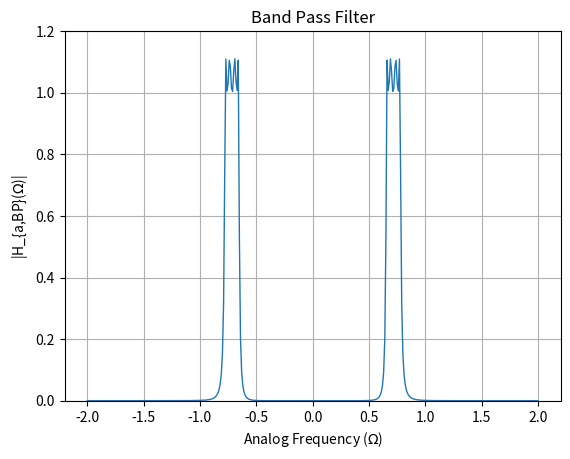

Reproduce this figure in Python.
import numpy as np
import matplotlib.pyplot as plt

# Given parameters
s1 = -0.1430 + 0.9863j
s2 = -0.3452 + 0.4085j
s3 = -0.3452 - 0.4085j
s4 = -0.1430 - 0.9863j
epsilon = 0.49
Omega_Lp = 1

# Define denominator polynomial
den = np.poly([s1, s2, s3, s4])

# Define frequency range
w = np.arange(-2, 2.01, 0.01)

G_LP = 0.2551
num = G_LP

Omega_p1 = 0.6569
Omega_p2 = 0.7757

Omega_s1 = 0.6219
Omega_s2 = 0.7990

# Define parameters for transformation
B = 0.1188
Omega0 = 0.7138

# Perform transformation to get s_L
s_L = (1j * w)**2 + Omega0**2
s_L = s_L / (B * (1j * w))

# Band pass gain
G_bp = 1.1117

# Substitute s = jw into H(s)
H = G_bp * (num / np.polyval(den, s_L))

# Plot magnitude response for H(s)
plt.figure()
plt.plot(w, abs(H), linewidth=1)
plt.title('Band Pass Filter')
plt.xlabel('Analog Frequency ($\Omega$)')
plt.ylabel('|H_{a,BP}($\Omega$)|')
plt.grid(True)
plt.ylim(0, 1.2)
plt.savefig("Band_Pass_Filter.png")
